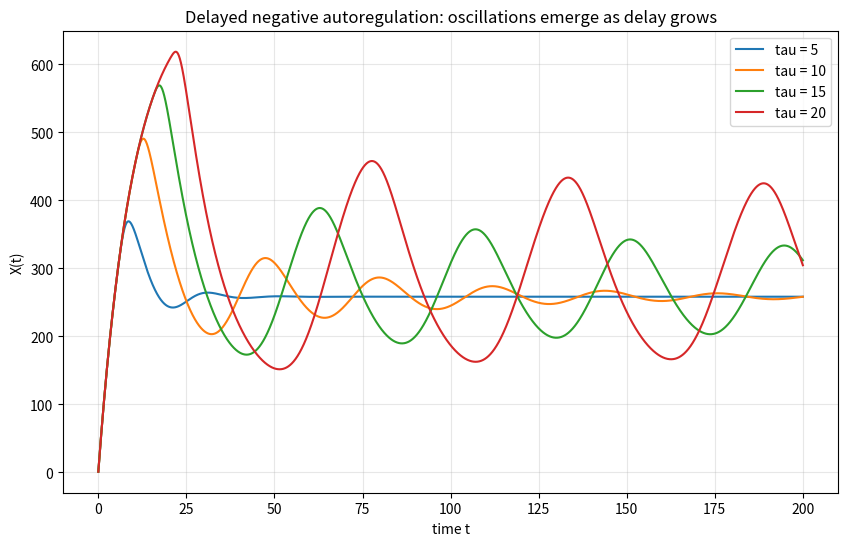

This chart was generated by the following Python code: (Note: this script raises an exception after producing the figure.)
import matplotlib
matplotlib.use("Agg")
import matplotlib.pyplot as plt
import numpy as np

# ----- model parameters -----
g0, g1, Xth, n, k = 10.0, 60.0, 200.0, 4, 0.1
dt = 0.01
T = 200.0
nsteps = int(round(T / dt))
taus = [5, 10, 15, 20]
Xhist = 1.0  # constant history X(t) = 1 for t <= 0

# production/decay rate; Xd is the protein level one delay tau earlier
def f(X, Xd):
    return g0 + g1 / (1.0 + (Xd / Xth) ** n) - k * X

plt.figure(figsize=(10, 6))
results = {}

for tau in taus:
    d = int(round(tau / dt))          # delay in integer steps
    X = np.empty(nsteps + 1)
    X[0] = Xhist

    # helper: delayed value at step index j (j can be negative -> history)
    def Xdelay(j):
        return Xhist if j < 0 else X[j]

    # explicit second-order Heun for the DDE
    for i in range(nsteps):
        Xd_i = Xdelay(i - d)          # delayed value at current time t_i
        Xd_ip1 = Xdelay(i + 1 - d)    # delayed value at t_{i+1} (already known since tau>dt)

        k1 = f(X[i], Xd_i)            # slope at start (predictor)
        Xpred = X[i] + dt * k1        # Euler predictor step
        k2 = f(Xpred, Xd_ip1)         # slope at end using predictor
        X[i + 1] = X[i] + 0.5 * dt * (k1 + k2)  # corrector: average of slopes

    results[tau] = X
    t = np.linspace(0.0, T, nsteps + 1)
    plt.plot(t, X, label=f"tau = {tau}")

plt.xlabel("time t")
plt.ylabel("X(t)")
plt.title("Delayed negative autoregulation: oscillations emerge as delay grows")
plt.legend()
plt.grid(True, alpha=0.3)
plt.savefig("/private/tmp/claude-501/-Users-lvmy-neu-teaching-numericalR-numericalR/e8e9d206-e3a8-4079-be52-06334c0a89a5/scratchpad/eval/gen/4B.2.1_s4.png")

# ----- analytic steady state (X* solves g0 + g1/(1+(X/Xth)^n) = k*X) -----
xg = np.linspace(0, 1000, 2000001)
resid = g0 + g1 / (1.0 + (xg / Xth) ** n) - k * xg
X_star = xg[np.argmin(np.abs(resid))]
print(f"Analytic steady state X* (root of g0+g1/(1+(X/Xth)^n)-k*X): {X_star:.4f}")

# ----- check: characterize the tail of each trajectory -----
for tau in taus:
    X = results[tau]
    tail = X[-2000:]  # last 20 time units
    mean_tail = tail.mean()
    amp = 0.5 * (tail.max() - tail.min())  # half peak-to-peak oscillation amplitude
    print(f"tau = {tau:2d}: tail mean = {mean_tail:8.4f}, tail amplitude = {amp:8.4f}")

# ----- explicit confirmation for the short-delay case -----
X5_final = results[5][-1]
print(f"tau = 5 final value X(200): {X5_final:.4f} (settles near steady state ~250)")
print("Why this check confirms the result: a short delay tau=5 relaxes to the "
      "constant steady state near 250 (near-zero tail amplitude), while increasing "
      "tau raises the tail amplitude from damped toward sustained oscillation, "
      "showing the delay alone drives the transition to oscillations.")
